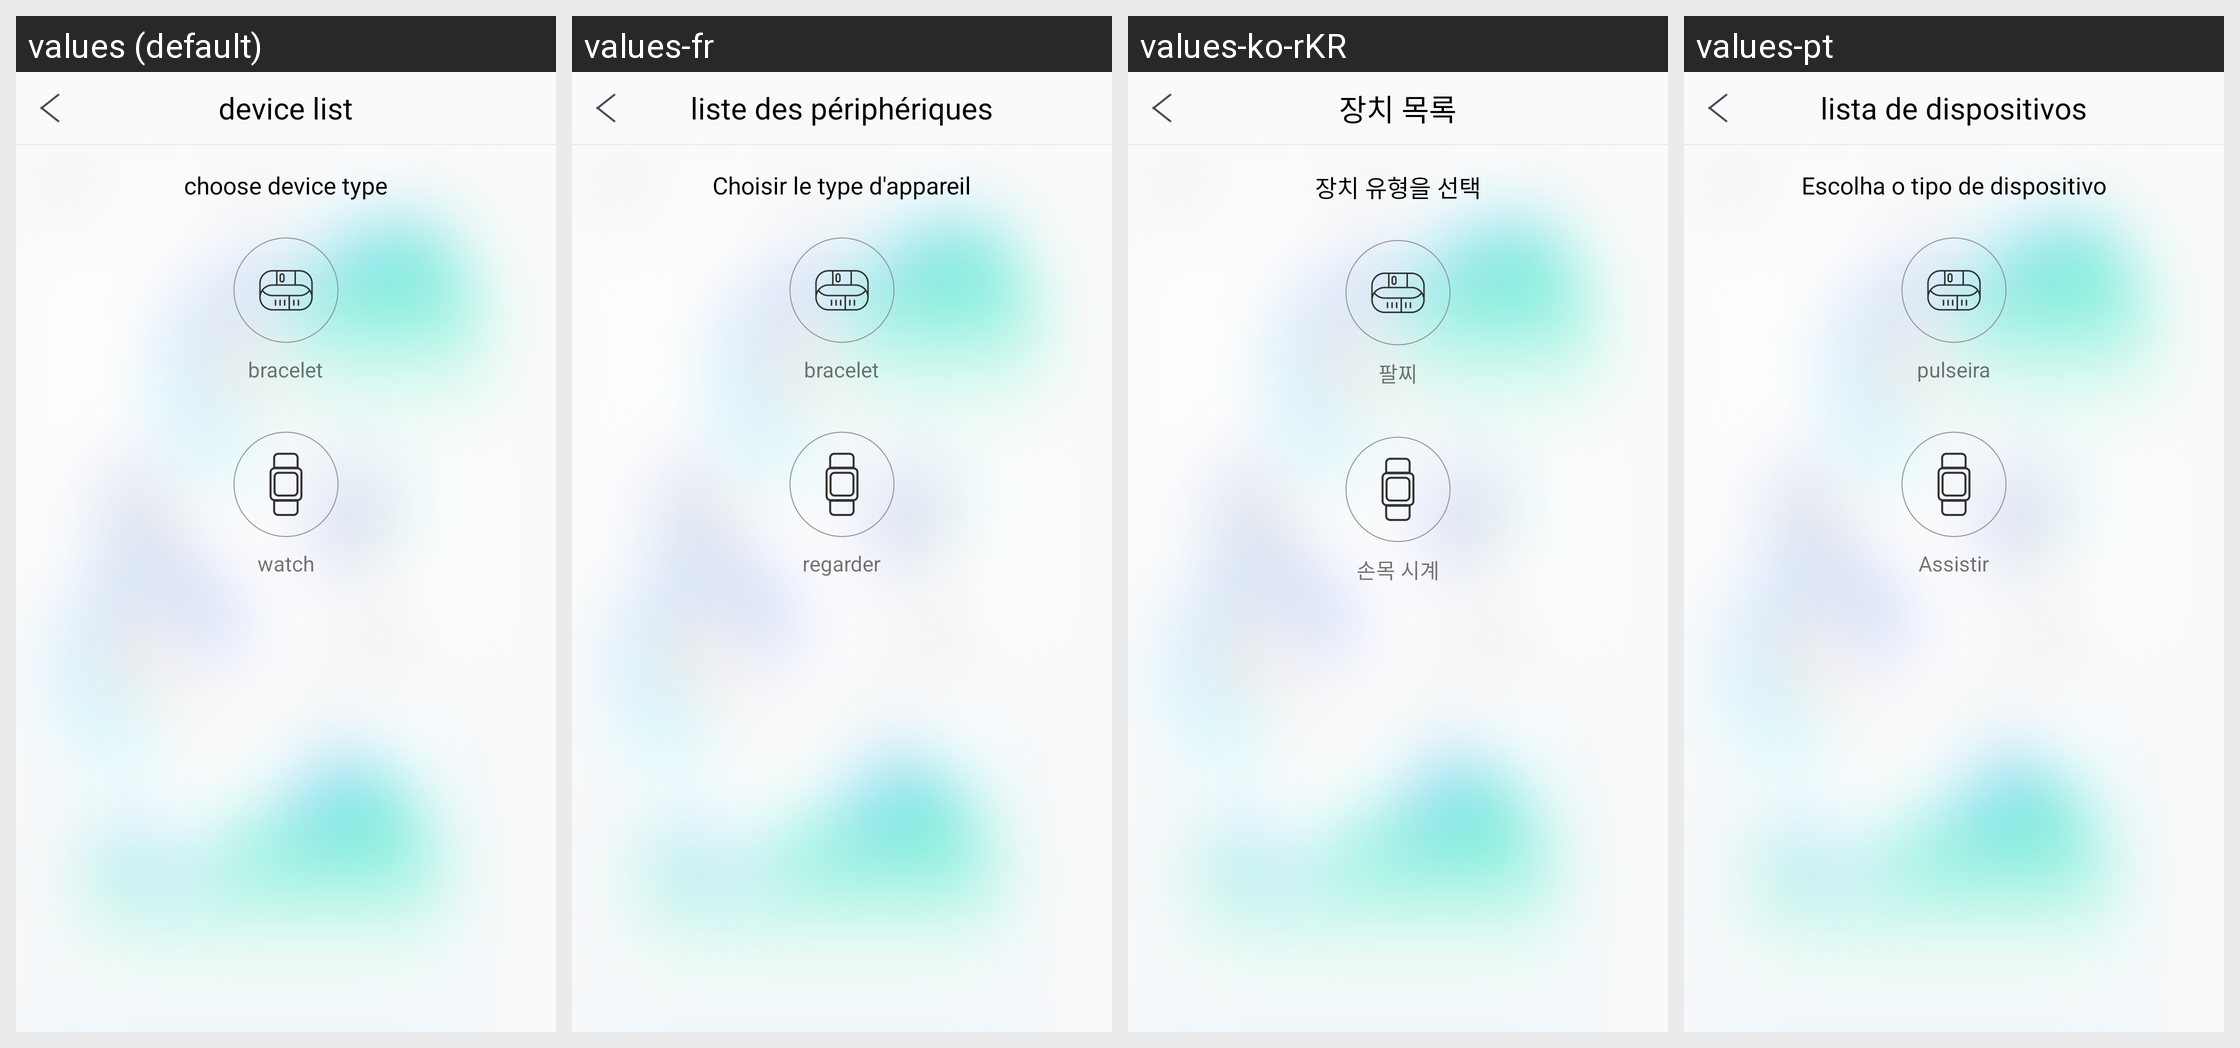

For this localized Android screen grid, give each drawn string resource with its value in every locale shown.
Android screen res/layout/activity_device__list_.xml rendered under 4 locales, left to right: values (default), values-fr, values-ko-rKR, values-pt. Device: Nexus 5 (rendered at 1080×1920; each locale shown at half size, 540×960, under a caption strip naming it); theme AppTheme.
Other locales in the repository, not shown: values-de, values-es, values-it, values-ja, values-pl-rPL, values-ru, values-th, values-tr, values-zh-rCN, values-zh-rHK, values-zh-rTW.
Strings drawn on this screen, with the default value and each locale's value (text and hints the layout hard-codes, and strings that could not be matched under every locale, appear in the picture but are not listed):

device_list_a
  values: device list
  values-fr: liste des périphériques
  values-ko-rKR: 장치 목록
  values-pt: lista de dispositivos

choose_device_type
  values: choose device type
  values-fr: Choisir le type d'appareil
  values-ko-rKR: 장치 유형을 선택
  values-pt: Escolha o tipo de dispositivo

brachlet
  values: bracelet
  values-fr: bracelet
  values-ko-rKR: 팔찌
  values-pt: pulseira

watch
  values: watch
  values-fr: regarder
  values-ko-rKR: 손목 시계
  values-pt: Assistir
